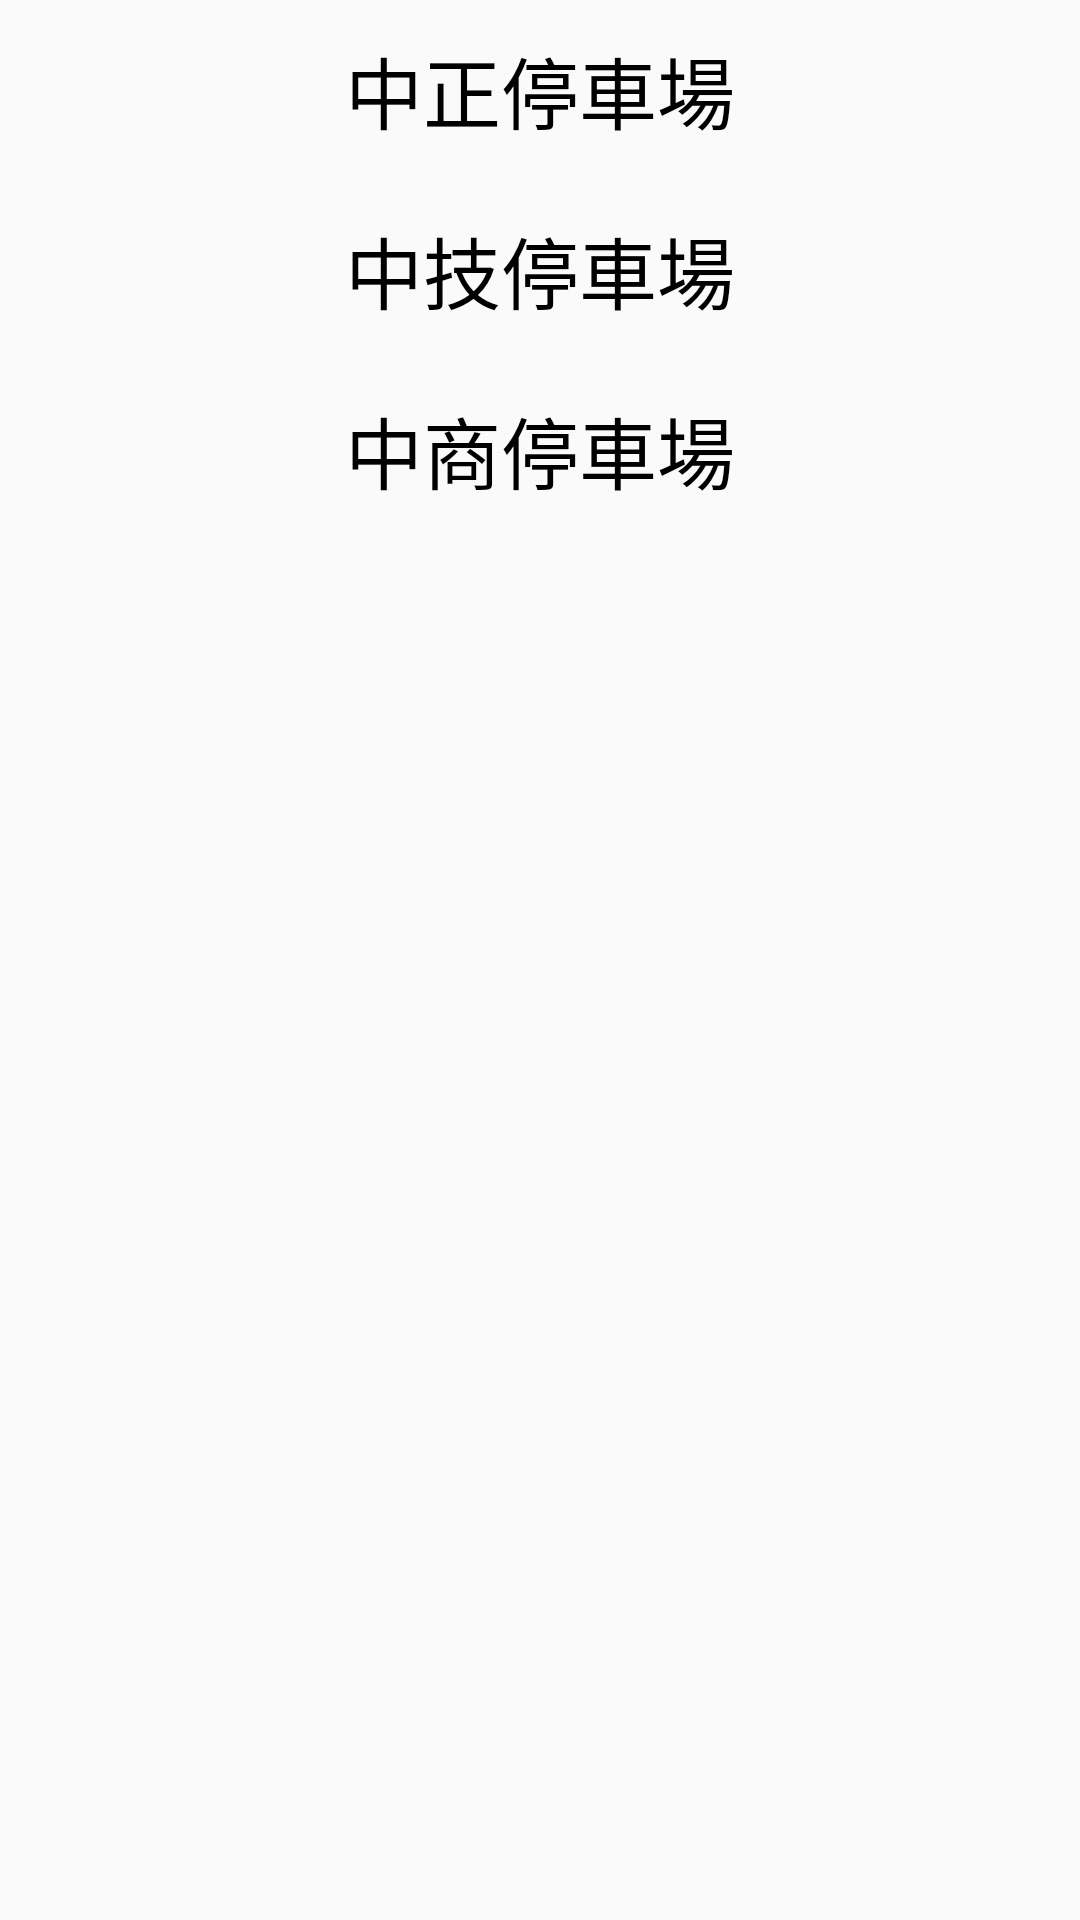

Android layout source for this screen:
<!-- AndroidManifest.xml: application theme AppTheme -->
<!-- res/layout/dialog_record_apartment.xml -->
<?xml version="1.0" encoding="utf-8"?>

<LinearLayout
    xmlns:android="http://schemas.android.com/apk/res/android"
    android:layout_width="match_parent"
    android:layout_height="match_parent"
    android:orientation="vertical">

    <LinearLayout
        android:id="@+id/lldialog"
        android:layout_width="match_parent"
        android:layout_height="wrap_content"
        android:orientation="vertical" >
        <RadioGroup
            android:id="@+id/rg_1"
            android:layout_width="match_parent"
            android:layout_height="match_parent" >

            <RadioButton
                android:id="@+id/rb_1"
                android:layout_width="match_parent"
                android:layout_height="60dp"
                android:layout_weight="1"
                android:textSize="26sp"
                android:gravity="center"
                android:button="@null"
                android:text="中正停車場" />

            <RadioButton
                android:id="@+id/rb_2"
                android:layout_width="match_parent"
                android:layout_height="60dp"
                android:layout_weight="1"
                android:textSize="26sp"
                android:gravity="center"
                android:button="@null"
                android:text="中技停車場" />

            <RadioButton
                android:id="@+id/rb_3"
                android:layout_width="match_parent"
                android:layout_height="60dp"
                android:layout_weight="1"
                android:textSize="26sp"
                android:gravity="center"
                android:button="@null"
                android:text="中商停車場" />
        </RadioGroup>
    </LinearLayout>
</LinearLayout>
<!-- resources referenced by this layout -->
<resources>
  <style name="AppTheme" parent="Theme.AppCompat.Light.DarkActionBar">
          
          <item name="colorPrimary">@color/colorPrimary</item>
          <item name="colorPrimaryDark">@color/colorPrimaryDark</item>
          <item name="colorAccent">@color/colorAccent</item>
          <item name="color">@color/colorAccent</item>
      </style>
  <color name="colorPrimary">#3F51B5</color>
  <color name="colorPrimaryDark">#303F9F</color>
  <color name="colorAccent">#FF4081</color>
</resources>
